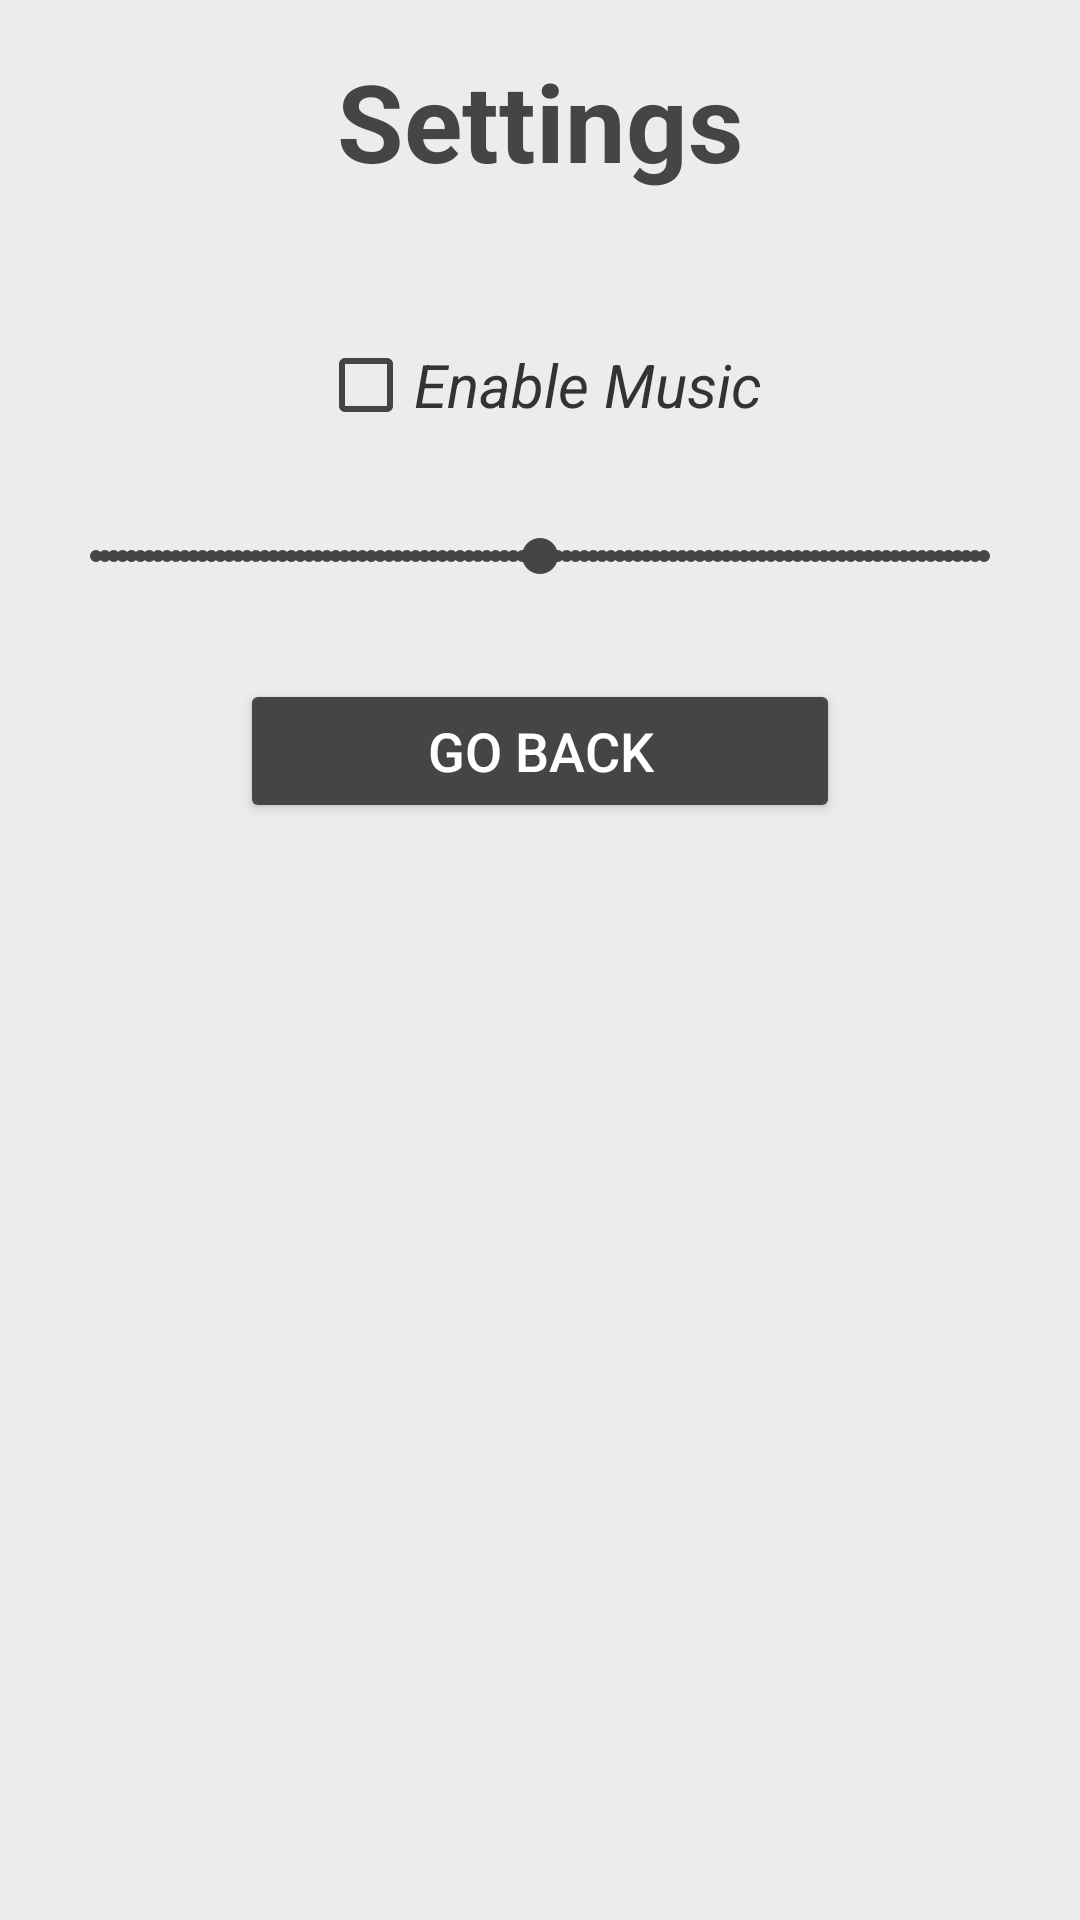

The Android layout XML behind this screen, and the referenced resources:
<!-- AndroidManifest.xml: application theme AppTheme -->
<!-- res/layout/setting1.xml -->
<?xml version="1.0" encoding="utf-8"?>
<RelativeLayout
    xmlns:android="http://schemas.android.com/apk/res/android"
    android:layout_width="match_parent"
    android:layout_height="match_parent"
    android:padding="16dp"
    android:background="#ECECEC">

    <TextView
        android:id="@+id/titleTextView"
        android:layout_width="wrap_content"
        android:layout_height="wrap_content"
        android:text="Settings"
        android:textSize="36sp"
        android:textColor="#454545"
        android:layout_centerHorizontal="true"
        android:layout_marginBottom="24dp"
        android:textStyle="bold" />

    <CheckBox
        android:id="@+id/musicCheckBox"
        android:layout_width="wrap_content"
        android:layout_height="wrap_content"
        android:layout_below="@id/titleTextView"
        android:layout_centerHorizontal="true"
        android:layout_marginTop="24dp"
        android:text="Enable Music"
        android:textSize="20sp"
        android:textColor="#333333"
        android:textStyle="italic"
        android:buttonTint="#454545" />

    <SeekBar
        android:id="@+id/volumeSeekBar"
        android:layout_width="match_parent"
        android:layout_height="wrap_content"
        android:layout_below="@id/musicCheckBox"
        android:layout_centerHorizontal="true"
        android:layout_marginTop="32dp"
        android:max="100"
        android:progress="50"
        android:theme="@style/CustomSeekBar" />

    <Button
        android:id="@+id/backButton"
        android:layout_width="200dp"
        android:layout_height="wrap_content"
        android:layout_below="@id/volumeSeekBar"
        android:layout_centerHorizontal="true"
        android:layout_marginTop="32dp"
        android:backgroundTint="#454545"
        android:text="Go Back"
        android:textColor="#FFFFFF"
        android:textSize="18sp"
        android:fontFamily="sans-serif-medium" />
</RelativeLayout>
<!-- resources referenced by this layout -->
<resources>
  <style name="CustomSeekBar" parent="Widget.AppCompat.SeekBar.Discrete">
          <item name="colorControlNormal">#454545</item> 
          <item name="colorControlActivated">#454545</item> 
          <item name="android:progressDrawable">@drawable/custom_progress_drawable</item>
      </style>
  <style name="AppTheme" parent="Theme.AppCompat.Light.DarkActionBar">
          
          <item name="colorPrimary">#000000</item>
          <item name="colorPrimaryDark">#000000</item>
          <item name="colorAccent">@color/colorAccent</item>
      </style>
  <!-- drawable custom_progress_drawable (drawable) -->
  <layer-list xmlns:android="http://schemas.android.com/apk/res/android">
      
      <item android:id="@android:id/background">
          <shape>
              <corners android:radius="10dp" />
              <solid android:color="#D3D3D3" /> 
          </shape>
      </item>
      
      <item android:id="@android:id/progress">
          <clip>
              <shape>
                  <corners android:radius="10dp" />
                  <solid android:color="#009688" /> 
              </shape>
          </clip>
      </item>
  </layer-list>
  <!-- not gathered from this repository: default colours our renderer supplied (Android Studio template values) -->
  <color name="colorAccent">#FF03DAC5</color>
</resources>
